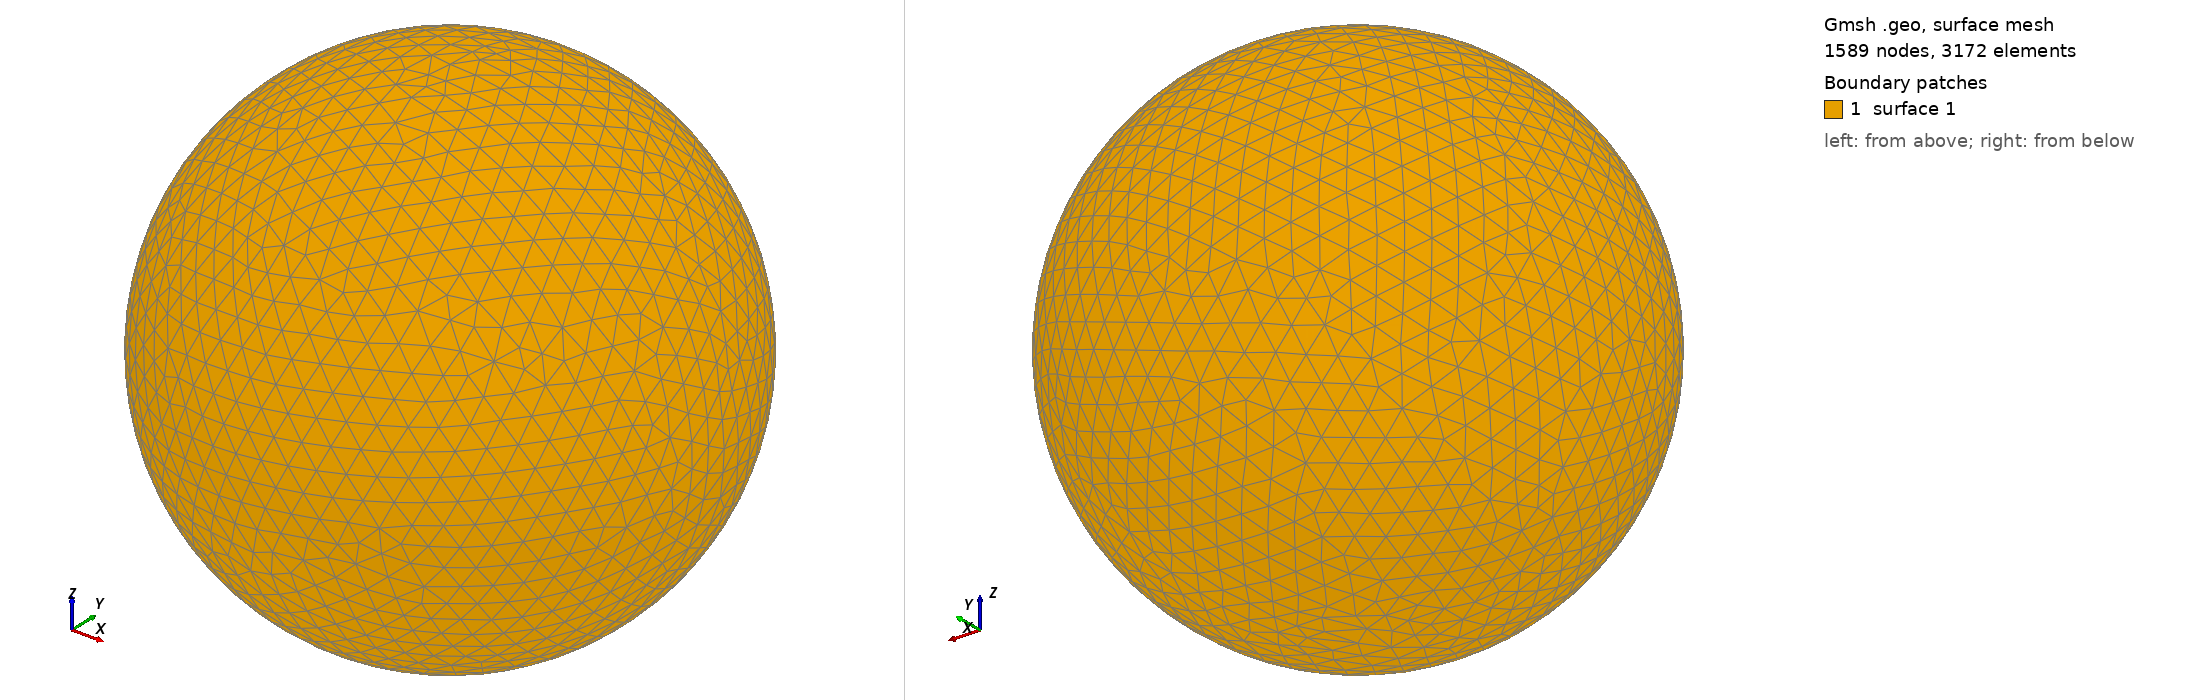

Gmsh geometry script, surface-meshed: 1589 nodes, 3172 surface elements. Boundary patches (legend numbers): 1 surface 1. Left view from above one corner, right view from below the opposite corner. The script declares no physical surfaces, so the legend lists its geometric surfaces. The drawing asked Gmsh for element sizes between 1% and 20% of the model's largest extent; the script's own settings can give other sizes.

=== shot1501.geo (drawn) ===
SetFactory("OpenCASCADE");
Point(1) = {0,0,0,0};
Sphere(1) = {0,0,0,0.05500000};
MeshSize{ PointsOf{ Surface{:}; } } = 0.005500000;
Mesh.ElementOrder=1;
Mesh.Format=39;
